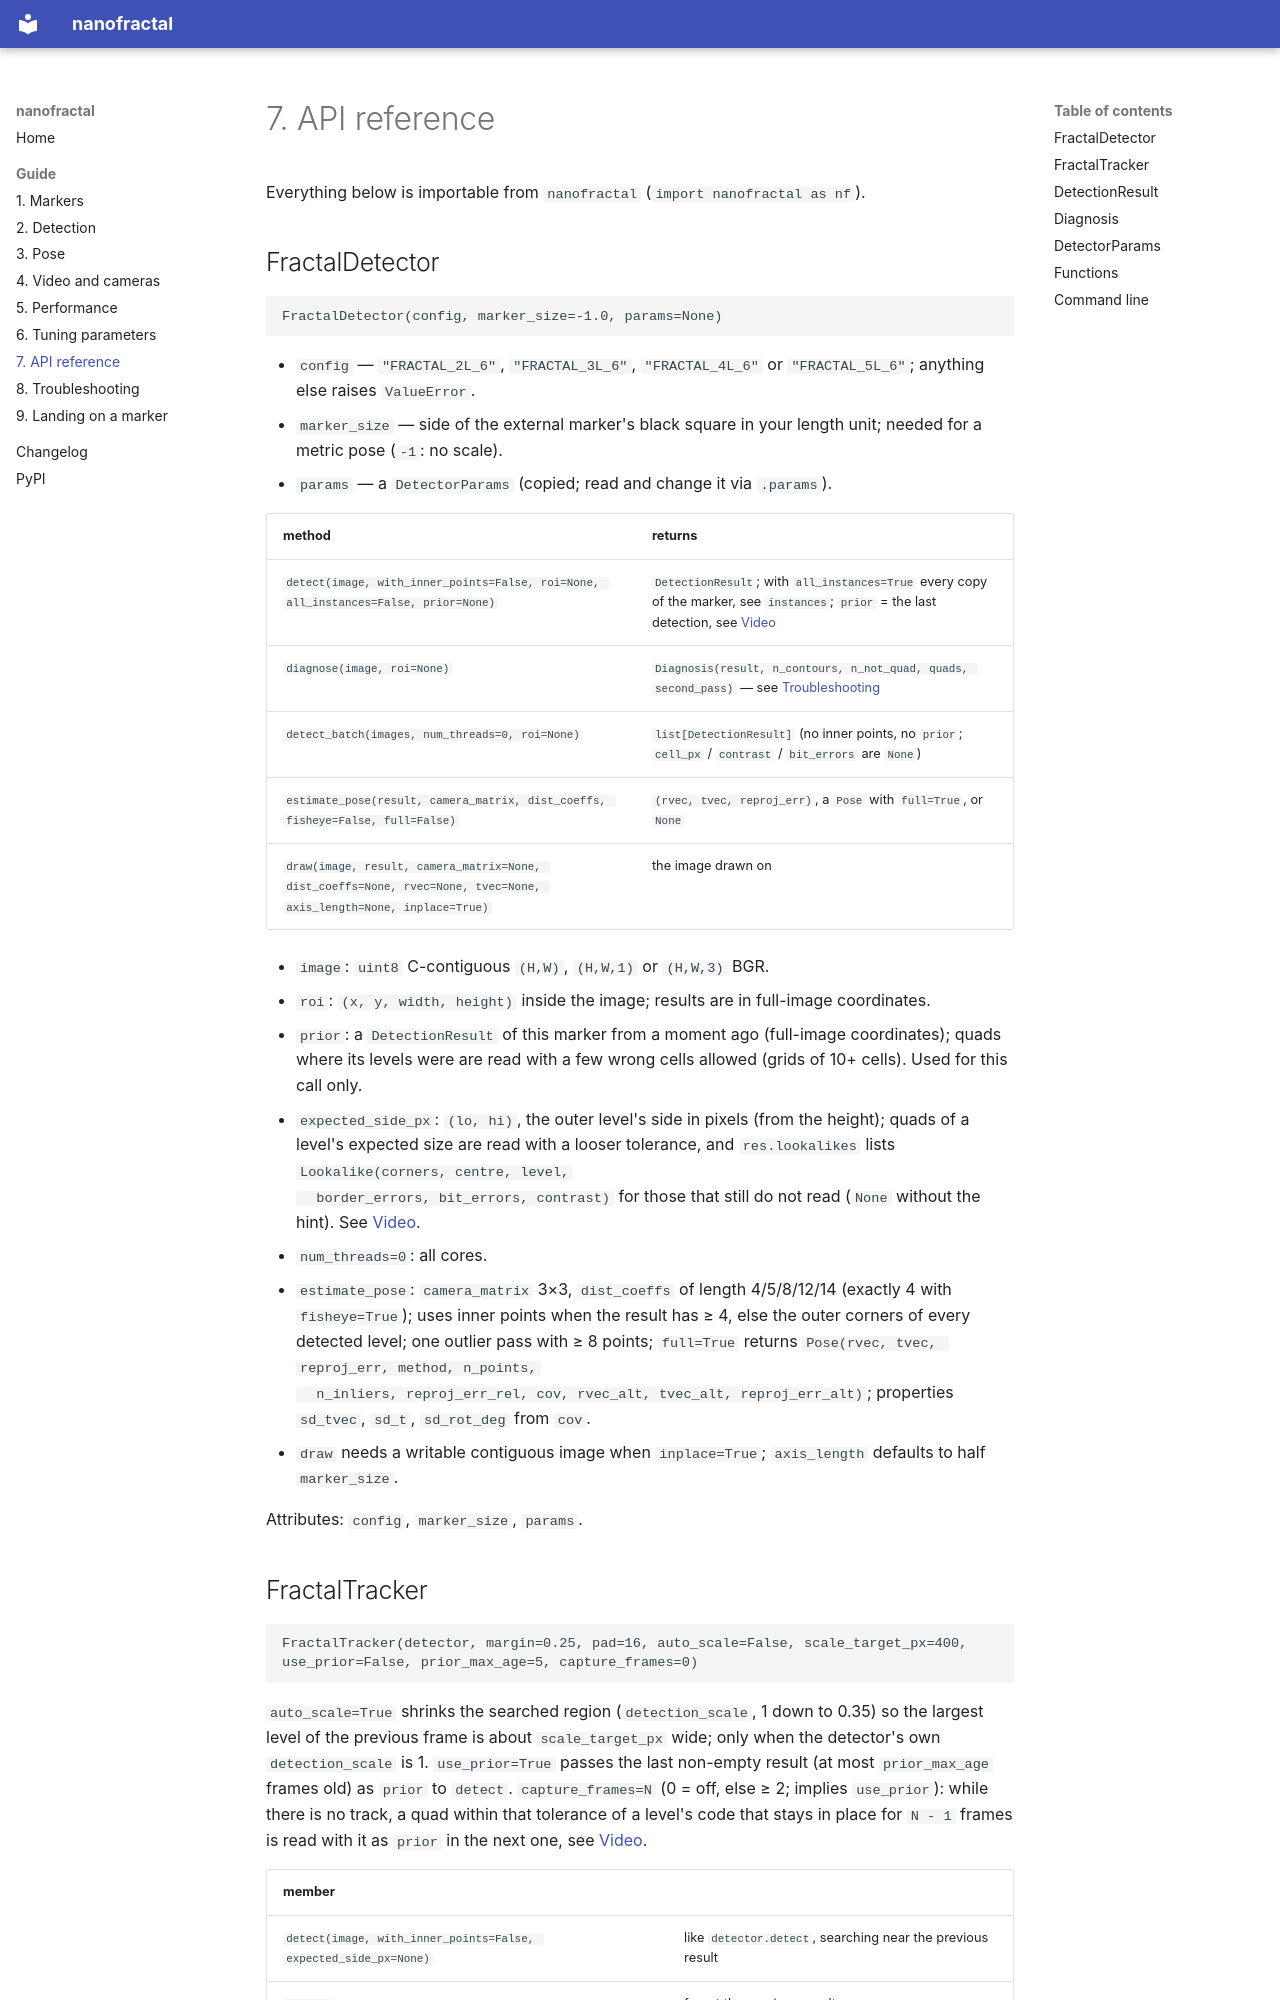

repository: Onikore/nanofractal · page: 07-api/index.html · generator: mkdocs

# 7. API reference

Everything below is importable from `nanofractal` (`import nanofractal as nf`).

## FractalDetector

```text
FractalDetector(config, marker_size=-1.0, params=None)
```

- `config` — `"FRACTAL_2L_6"`, `"FRACTAL_3L_6"`, `"FRACTAL_4L_6"` or
  `"FRACTAL_5L_6"`; anything else raises `ValueError`.
- `marker_size` — side of the external marker's black square in your length
  unit; needed for a metric pose (`-1`: no scale).
- `params` — a `DetectorParams` (copied; read and change it via `.params`).

| method | returns |
|---|---|
| `detect(image, with_inner_points=False, roi=None, all_instances=False, prior=None)` | `DetectionResult`; with `all_instances=True` every copy of the marker, see `instances`; `prior` = the last detection, see [Video](04-video.md#keeping-a-marker-at-the-edge-of-range-use_prior) |
| `diagnose(image, roi=None)` | `Diagnosis(result, n_contours, n_not_quad, quads, second_pass)` — see [Troubleshooting](08-troubleshooting.md#why-a-candidate-was-dropped) |
| `detect_batch(images, num_threads=0, roi=None)` | `list[DetectionResult]` (no inner points, no `prior`; `cell_px` / `contrast` / `bit_errors` are `None`) |
| `estimate_pose(result, camera_matrix, dist_coeffs, fisheye=False, full=False)` | `(rvec, tvec, reproj_err)`, a `Pose` with `full=True`, or `None` |
| `draw(image, result, camera_matrix=None, dist_coeffs=None, rvec=None, tvec=None, axis_length=None, inplace=True)` | the image drawn on |

- `image`: `uint8` C-contiguous `(H,W)`, `(H,W,1)` or `(H,W,3)` BGR.
- `roi`: `(x, y, width, height)` inside the image; results are in full-image
  coordinates.
- `prior`: a `DetectionResult` of this marker from a moment ago (full-image
  coordinates); quads where its levels were are read with a few wrong cells
  allowed (grids of 10+ cells). Used for this call only.
- `expected_side_px`: `(lo, hi)`, the outer level's side in pixels (from the
  height); quads of a level's expected size are read with a looser tolerance,
  and `res.lookalikes` lists `Lookalike(corners, centre, level,
  border_errors, bit_errors, contrast)` for those that still do not read
  (`None` without the hint). See
  [Video](04-video.md#when-the-size-is-known-expected_side_px).
- `num_threads=0`: all cores.
- `estimate_pose`: `camera_matrix` 3×3, `dist_coeffs` of length 4/5/8/12/14
  (exactly 4 with `fisheye=True`); uses inner points when the result has ≥ 4,
  else the outer corners of every detected level; one outlier pass with ≥ 8
  points; `full=True` returns `Pose(rvec, tvec, reproj_err, method, n_points,
  n_inliers, reproj_err_rel, cov, rvec_alt, tvec_alt, reproj_err_alt)`;
  properties `sd_tvec`, `sd_t`, `sd_rot_deg` from `cov`.
- `draw` needs a writable contiguous image when `inplace=True`; `axis_length`
  defaults to half `marker_size`.

Attributes: `config`, `marker_size`, `params`.
